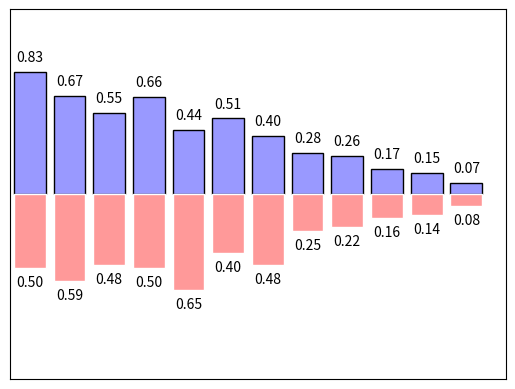

Python code for this plot:
import matplotlib.pyplot as plt
import numpy as np

n = 12
X = np.arange(n)
#uniform distribution均匀分布
Y1 = (1-X/float(n))*np.random.uniform(0.5,1.0,n)
Y2 = (1-X/float(n))*np.random.uniform(0.5,1.0,n)
plt.bar(X,Y1,facecolor='#9999ff',edgecolor='black')
plt.bar(X,-Y2,facecolor='#ff9999',edgecolor='white')
#zip将X和Y1打包成元组
for x,y in zip(X,Y1):
    #ha:horizontal alignment横向对其方式
    plt.text(x,y+0.05,'%.2f' % y,ha='center',va='bottom')
for x,y in zip(X,Y2):
    #ha:horizontal alignment横向对其方式
    plt.text(x,-y-0.05,'%-.2f' % y,ha='center',va='top')
plt.xlim(-.5,n)
plt.ylim(-1.25,1.25)
plt.xticks(())
plt.yticks(())

plt.show()